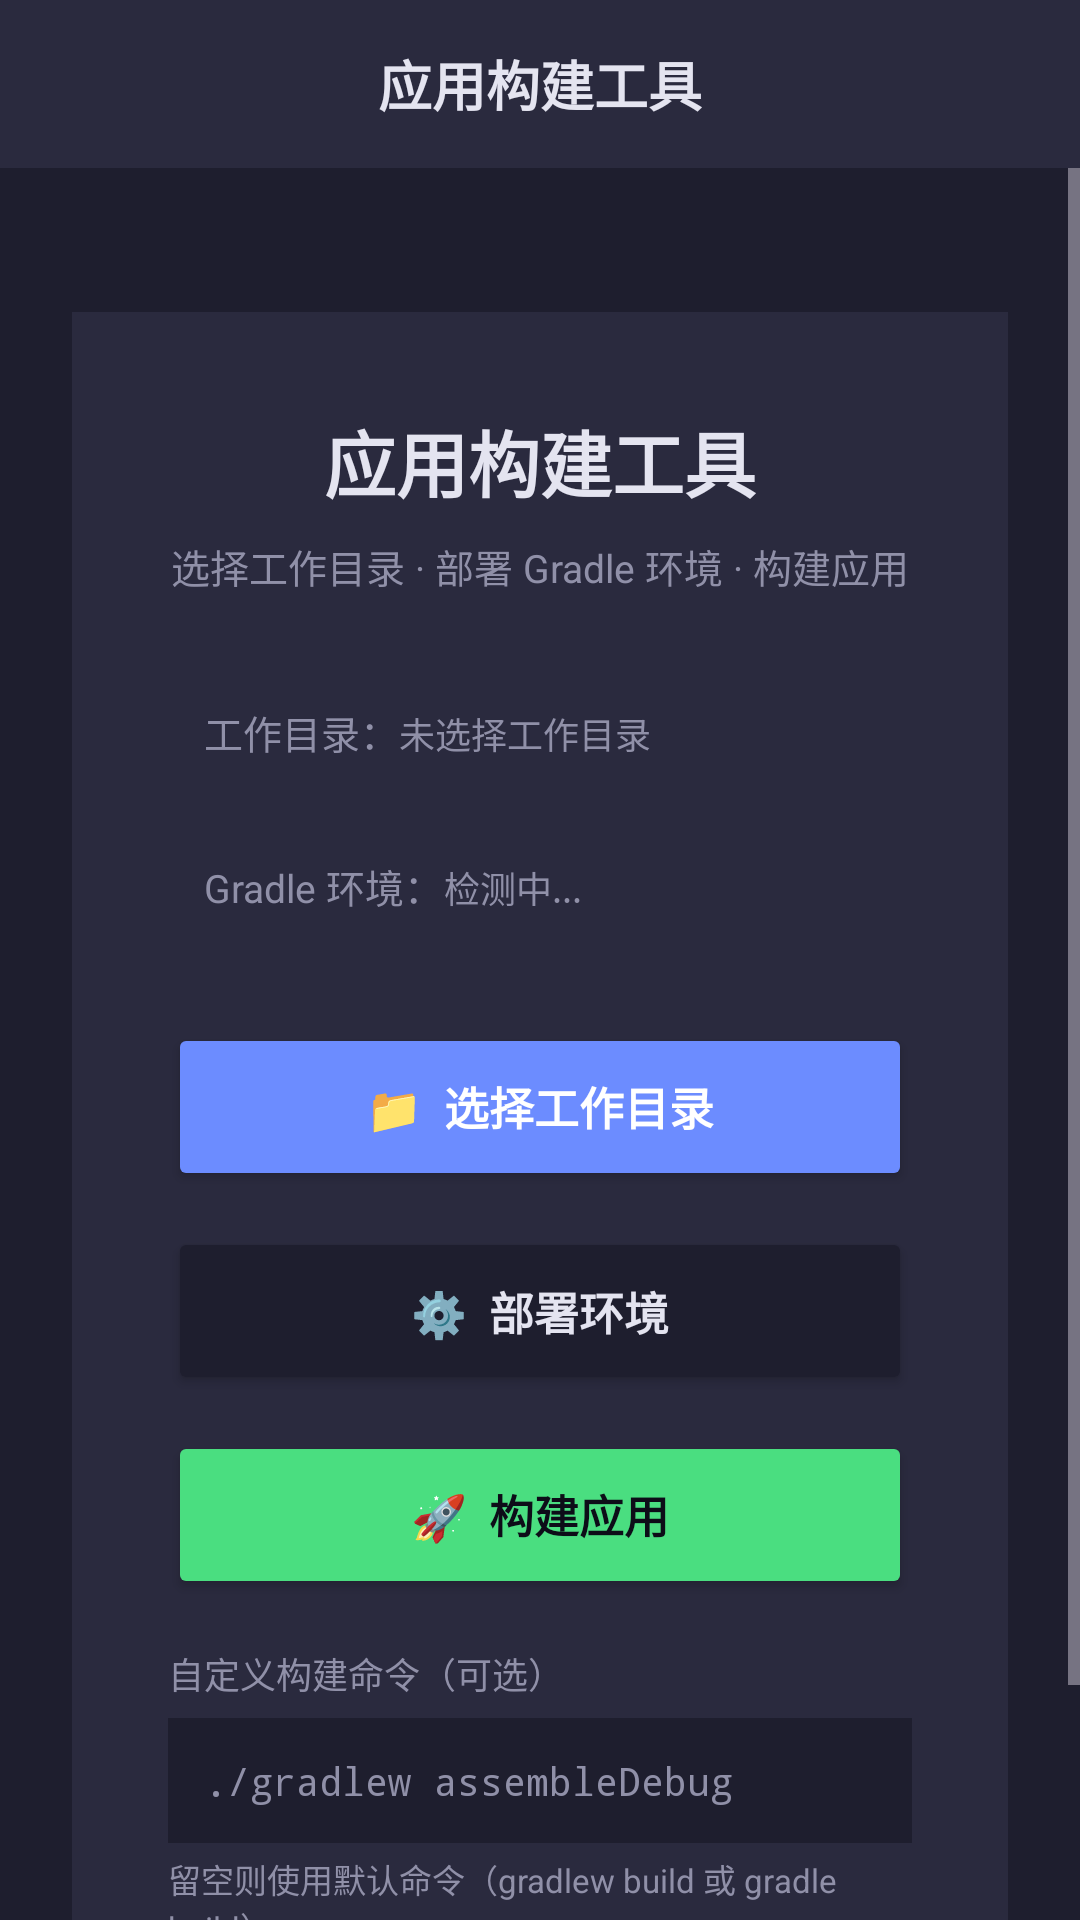

Reconstruct the res/layout file that produces this screen, plus the resources it refers to.
<!-- AndroidManifest.xml: application theme Theme.BuildApp -->
<!-- res/layout/activity_main.xml -->
<?xml version="1.0" encoding="utf-8"?>
<LinearLayout xmlns:android="http://schemas.android.com/apk/res/android"
    android:layout_width="match_parent"
    android:layout_height="match_parent"
    android:orientation="vertical"
    android:background="@color/bg_dark">

    <LinearLayout
        android:layout_width="match_parent"
        android:layout_height="56dp"
        android:orientation="horizontal"
        android:gravity="center_vertical"
        android:paddingHorizontal="16dp"
        android:background="@color/bg_card">

        <View
            android:layout_width="24dp"
            android:layout_height="24dp" />

        <TextView
            android:layout_width="0dp"
            android:layout_height="wrap_content"
            android:layout_weight="1"
            android:text="@string/app_name"
            android:textColor="@color/text_primary"
            android:textSize="18sp"
            android:textStyle="bold"
            android:gravity="center" />

        <View
            android:layout_width="24dp"
            android:layout_height="24dp" />
    </LinearLayout>

    <ScrollView
        android:layout_width="match_parent"
        android:layout_height="match_parent"
        android:fillViewport="true">

        <LinearLayout
            android:layout_width="match_parent"
            android:layout_height="wrap_content"
            android:orientation="vertical"
            android:gravity="center"
            android:padding="24dp">

            <LinearLayout
                android:layout_width="match_parent"
                android:layout_height="wrap_content"
                android:orientation="vertical"
                android:background="@color/bg_card"
                android:padding="32dp"
                android:layout_marginTop="24dp"
                android:layout_marginBottom="24dp">

                <TextView
                    android:layout_width="match_parent"
                    android:layout_height="wrap_content"
                    android:text="@string/app_name"
                    android:textColor="@color/text_primary"
                    android:textSize="24sp"
                    android:textStyle="bold"
                    android:gravity="center"
                    android:layout_marginBottom="8dp" />

                <TextView
                    android:layout_width="match_parent"
                    android:layout_height="wrap_content"
                    android:text="选择工作目录 · 部署 Gradle 环境 · 构建应用"
                    android:textColor="@color/text_muted"
                    android:textSize="13sp"
                    android:gravity="center"
                    android:layout_marginBottom="24dp" />

                <LinearLayout
                    android:layout_width="match_parent"
                    android:layout_height="wrap_content"
                    android:orientation="horizontal"
                    android:padding="12dp"
                    android:layout_marginBottom="8dp">

                    <TextView
                        android:layout_width="wrap_content"
                        android:layout_height="wrap_content"
                        android:text="工作目录："
                        android:textColor="@color/text_muted"
                        android:textSize="13sp" />

                    <TextView
                        android:id="@+id/tvDirStatus"
                        android:layout_width="0dp"
                        android:layout_height="wrap_content"
                        android:layout_weight="1"
                        android:text="@string/no_directory_selected"
                        android:textColor="@color/text_muted"
                        android:textSize="12sp"
                        android:fontFamily="monospace"
                        android:ellipsize="middle"
                        android:singleLine="true" />
                </LinearLayout>

                <LinearLayout
                    android:layout_width="match_parent"
                    android:layout_height="wrap_content"
                    android:orientation="horizontal"
                    android:padding="12dp">

                    <TextView
                        android:layout_width="wrap_content"
                        android:layout_height="wrap_content"
                        android:text="Gradle 环境："
                        android:textColor="@color/text_muted"
                        android:textSize="13sp" />

                    <TextView
                        android:id="@+id/tvGradleStatus"
                        android:layout_width="0dp"
                        android:layout_height="wrap_content"
                        android:layout_weight="1"
                        android:text="检测中..."
                        android:textColor="@color/text_muted"
                        android:textSize="12sp"
                        android:fontFamily="monospace" />
                </LinearLayout>

                <Button
                    android:id="@+id/btnSelectDir"
                    android:layout_width="match_parent"
                    android:layout_height="56dp"
                    android:layout_marginTop="24dp"
                    android:backgroundTint="@color/primary"
                    android:text="📁  选择工作目录"
                    android:textColor="#FFFFFF"
                    android:textSize="15sp"
                    android:textStyle="bold" />

                <Button
                    android:id="@+id/btnDeploy"
                    android:layout_width="match_parent"
                    android:layout_height="56dp"
                    android:layout_marginTop="12dp"
                    android:backgroundTint="@color/bg_dark"
                    android:text="⚙️  部署环境"
                    android:textColor="@color/text_primary"
                    android:textSize="15sp"
                    android:textStyle="bold" />

                <Button
                    android:id="@+id/btnBuild"
                    android:layout_width="match_parent"
                    android:layout_height="56dp"
                    android:layout_marginTop="12dp"
                    android:backgroundTint="@color/accent"
                    android:text="🚀  构建应用"
                    android:textColor="#0D0D18"
                    android:textSize="15sp"
                    android:textStyle="bold" />

                <LinearLayout
                    android:layout_width="match_parent"
                    android:layout_height="wrap_content"
                    android:orientation="vertical"
                    android:layout_marginTop="16dp">

                    <TextView
                        android:layout_width="wrap_content"
                        android:layout_height="wrap_content"
                        android:text="自定义构建命令（可选）"
                        android:textColor="@color/text_muted"
                        android:textSize="12sp"
                        android:layout_marginBottom="6dp" />

                    <EditText
                        android:id="@+id/etCustomCmd"
                        android:layout_width="match_parent"
                        android:layout_height="wrap_content"
                        android:hint="./gradlew assembleDebug"
                        android:textColor="@color/text_primary"
                        android:textColorHint="@color/text_muted"
                        android:background="@color/bg_dark"
                        android:padding="12dp"
                        android:fontFamily="monospace"
                        android:textSize="13sp"
                        android:singleLine="true" />

                    <TextView
                        android:layout_width="wrap_content"
                        android:layout_height="wrap_content"
                        android:text="留空则使用默认命令（gradlew build 或 gradle build）"
                        android:textColor="@color/text_muted"
                        android:textSize="11sp"
                        android:layout_marginTop="4dp" />
                </LinearLayout>

            </LinearLayout>

        </LinearLayout>
    </ScrollView>

</LinearLayout>
<!-- resources referenced by this layout -->
<resources>
  <color name="accent">#4ADE80</color>
  <color name="bg_card">#2A2A3E</color>
  <color name="bg_dark">#1E1E2E</color>
  <color name="primary">#6C8CFF</color>
  <color name="text_muted">#9090A8</color>
  <color name="text_primary">#E4E4F0</color>
  <string name="app_name">应用构建工具</string>
  <string name="no_directory_selected">未选择工作目录</string>
  <style name="Theme.BuildApp" parent="Theme.Material3.Dark.NoActionBar">
          <item name="colorPrimary">@color/primary</item>
          <item name="colorPrimaryVariant">@color/primary</item>
          <item name="colorOnPrimary">#FFFFFF</item>
          <item name="colorSecondary">@color/accent</item>
          <item name="android:statusBarColor">@color/bg_dark</item>
          <item name="android:navigationBarColor">@color/bg_dark</item>
          <item name="android:windowBackground">@color/bg_dark</item>
      </style>
</resources>
